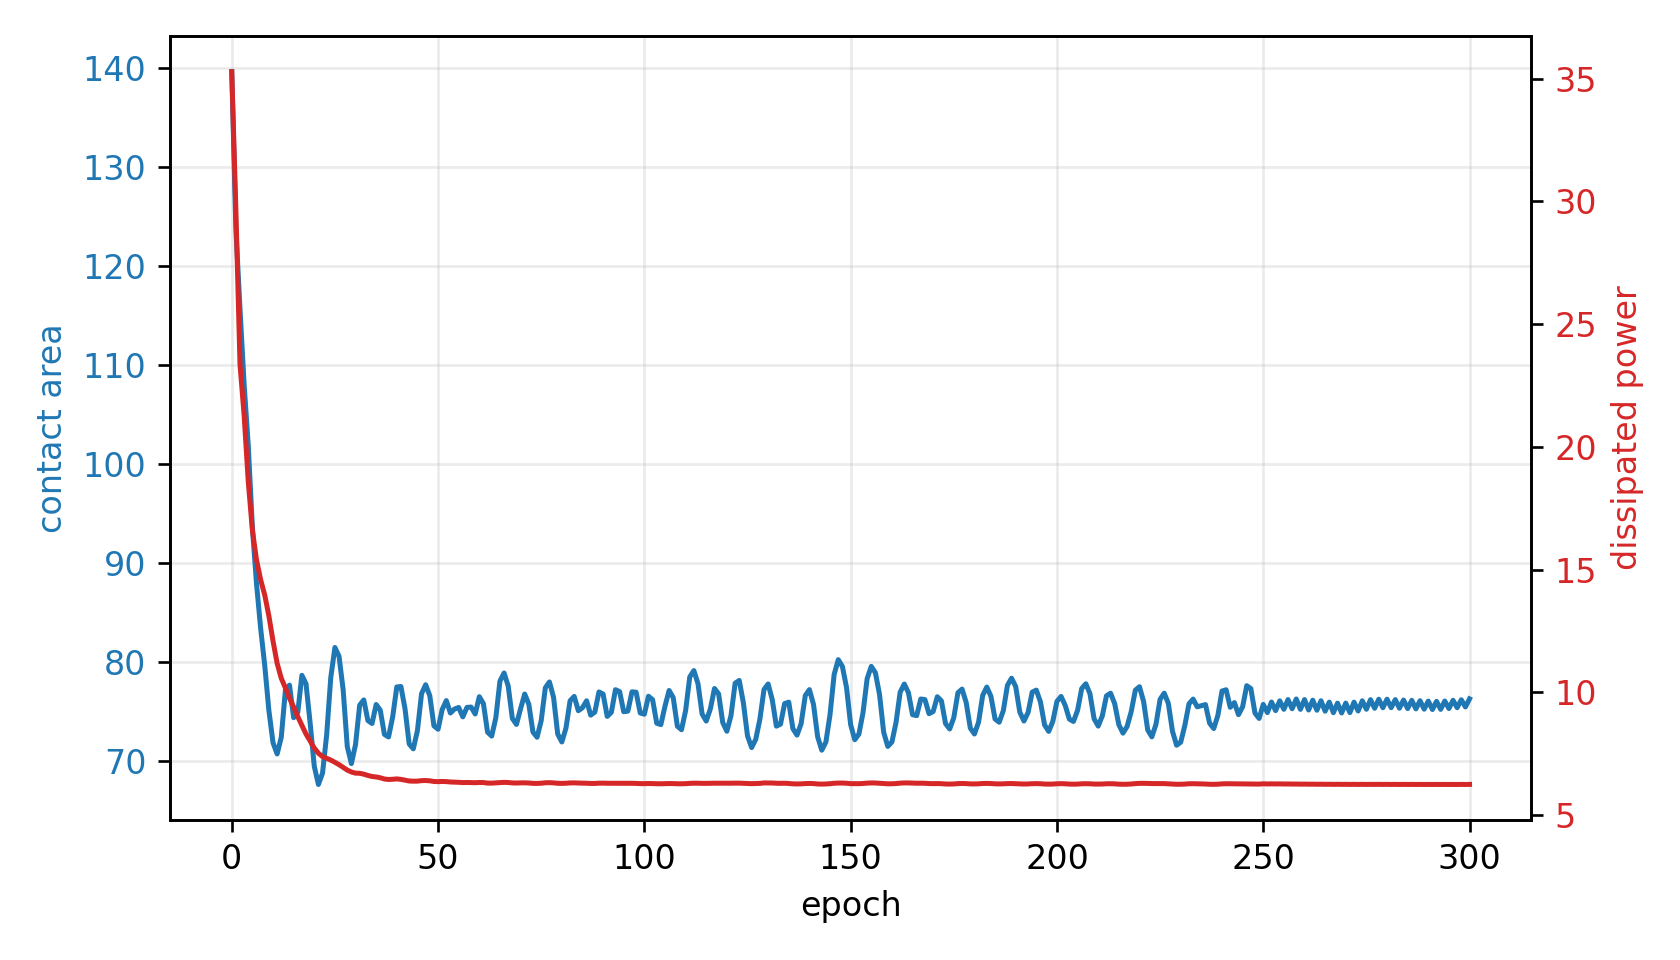

The data file committed next to this chart (first rows):
epoch, fluid_loss, contact, constraint, net_loss
0, 35.29, 139.6, -0.8447, 1.714
1, 29.64, 123.7, -0.6339, 1.27
2, 23.35, 115.6, -0.5279, 0.9794
3, 21.28, 108, -0.4273, 0.8239
4, 18.58, 101.9, -0.3459, 0.6798
5, 16.6, 93.59, -0.2364, 0.546
6, 15.39, 87.91, -0.1614, 0.4732
7, 14.59, 83.4, -0.1019, 0.4289
8, 13.96, 79.62, -0.05195, 0.3997
9, 13.11, 75.1, 0.007775, 0.3716
10, 12.09, 71.85, 0.05079, 0.347
11, 11.18, 70.71, 0.06578, 0.3245
12, 10.57, 72.39, 0.04357, 0.3031
13, 10.18, 77.15, -0.01924, 0.2892
14, 9.75, 77.67, -0.02611, 0.2777
15, 9.402, 74.37, 0.0174, 0.2671
16, 9.009, 74.9, 0.01039, 0.2555
17, 8.655, 78.66, -0.03918, 0.2486
18, 8.299, 77.79, -0.02781, 0.2369
19, 8.017, 73.83, 0.02455, 0.2286
20, 7.724, 69.46, 0.08227, 1.016
21, 7.519, 67.63, 0.1065, 1.001
22, 7.38, 68.77, 0.0914, 0.9767
23, 7.312, 72.64, 0.04036, 0.9508
24, 7.237, 78.44, -0.03629, 0.9405
25, 7.148, 81.47, -0.07633, 0.9414
26, 7.051, 80.58, -0.0646, 0.9246
27, 6.94, 77.19, -0.01979, 0.8996
28, 6.83, 71.45, 0.05601, 0.8935
29, 6.751, 69.74, 0.07863, 0.8928
30, 6.705, 71.67, 0.05315, 0.8768
31, 6.7, 75.64, 0.0006276, 0.8674
32, 6.664, 76.17, -0.006387, 0.8628
33, 6.611, 74.09, 0.0212, 0.8574
34, 6.569, 73.79, 0.0251, 0.8525
35, 6.55, 75.71, -0.0002427, 0.848
36, 6.517, 75.13, 0.007433, 0.8438
37, 6.467, 72.69, 0.03963, 0.8428
38, 6.448, 72.43, 0.04306, 0.8416
39, 6.456, 74.45, 0.01638, 0.8368
40, 6.47, 77.48, -0.02367, 0.8398
41, 6.452, 77.52, -0.02423, 0.8376
42, 6.42, 75.26, 0.005657, 0.8312
43, 6.387, 71.73, 0.05238, 0.8378
44, 6.379, 71.23, 0.05891, 0.84
45, 6.38, 73.06, 0.03469, 0.8309
46, 6.401, 76.81, -0.01474, 0.8296
47, 6.406, 77.71, -0.02663, 0.8323
48, 6.393, 76.59, -0.01189, 0.8283
49, 6.366, 73.55, 0.02829, 0.8277
50, 6.359, 73.21, 0.03276, 0.8281
51, 6.367, 75.2, 0.006498, 0.8245
52, 6.36, 76.1, -0.005449, 0.8236
53, 6.345, 74.85, 0.01114, 0.822
54, 6.341, 75.25, 0.005761, 0.821
55, 6.332, 75.41, 0.003721, 0.8198
56, 6.321, 74.46, 0.01628, 0.8197
57, 6.326, 75.41, 0.003649, 0.819
58, 6.321, 75.45, 0.003153, 0.8184
59, 6.316, 74.75, 0.01247, 0.8185
... 241 more rows
